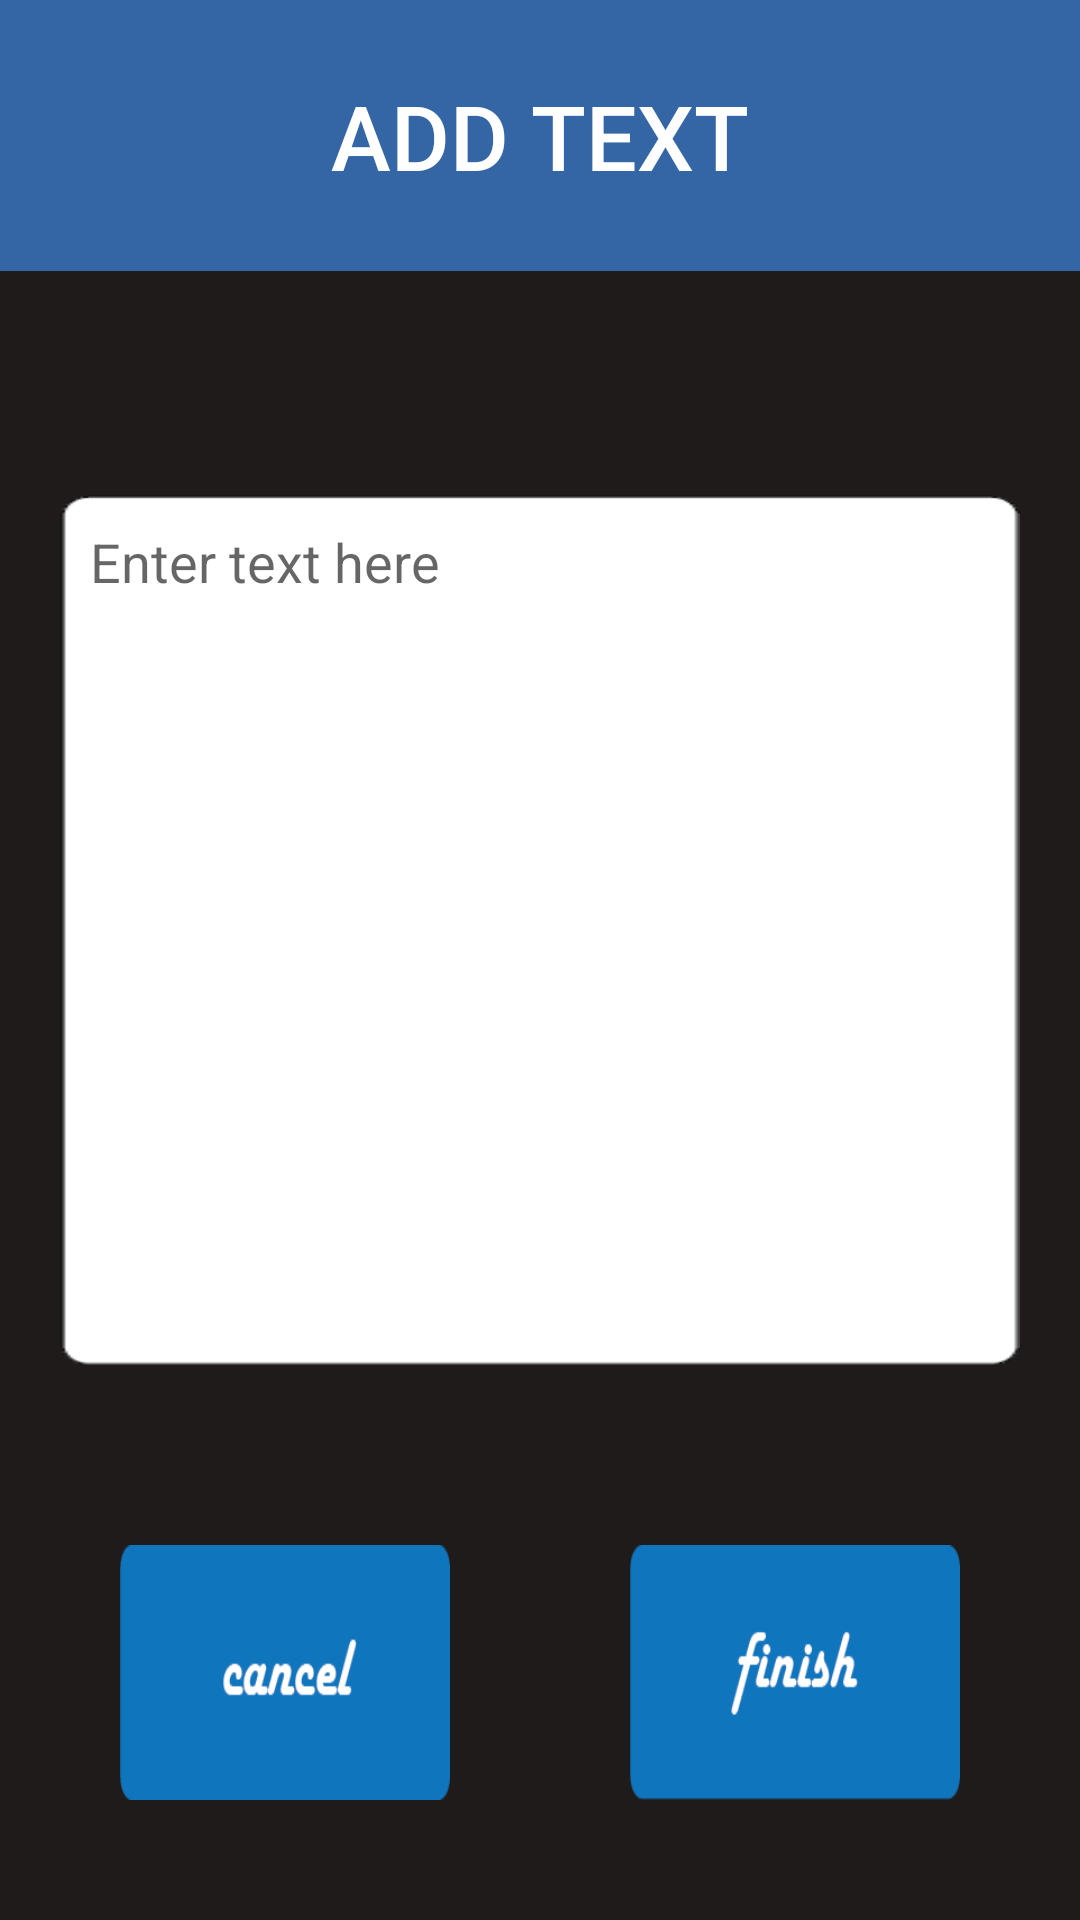

Layout XML and referenced resources for this Android screen:
<!-- AndroidManifest.xml: application theme AppFullScreenTheme -->
<!-- res/layout/activity_holiday.xml -->
<?xml version="1.0" encoding="utf-8"?>
<LinearLayout xmlns:android="http://schemas.android.com/apk/res/android"
    xmlns:tools="http://schemas.android.com/tools"
    android:layout_width="match_parent"
    android:layout_height="match_parent"
    android:orientation="vertical"
    android:background="#201b1b"
    tools:context="com.mluan.app.greetiny.Holiday">

    <RelativeLayout
        android:layout_width="match_parent"
        android:layout_height="0dp"
        android:layout_weight="1">

        <TextView
            android:id="@+id/textView"
            android:layout_width="match_parent"
            android:layout_height="wrap_content"

            android:background="#3465a4"
            android:fontFamily="sans-serif-medium"
            android:padding="25dp"
            android:text="Add text"
            android:textAlignment="center"
            android:textAllCaps="true"
            android:textColor="#ffffff"
            android:textSize="30sp" />
    </RelativeLayout>

    <RelativeLayout
        android:layout_width="match_parent"
        android:layout_height="0dp"
        android:layout_margin="20dp"
        android:layout_weight="2"

        >

        <EditText
            android:id="@+id/textbox"
            android:layout_width="match_parent"
            android:layout_height="match_parent"
            android:background="@drawable/frame"
            android:gravity="top"
            android:hint="Enter text here"
            android:padding="10dp"
            />

    </RelativeLayout>

    <RelativeLayout
        android:layout_width="match_parent"
        android:layout_height="0dp"
        android:layout_weight="1"
        android:layout_margin="10dp"
        >

        <LinearLayout
            android:layout_width="match_parent"
            android:layout_height="match_parent"
            android:orientation="horizontal">


            <ImageView
                android:id="@+id/cancel_button"
                android:layout_width="match_parent"
                android:layout_height="match_parent"
                android:background="@drawable/button_2"
                android:layout_weight="1"
                android:layout_margin="30dp"
                android:onClick="cancel"/>

            <ImageView
                android:id="@+id/finish_button"
                android:layout_width="match_parent"
                android:layout_height="match_parent"
                android:background="@drawable/button_1"
                android:layout_weight="1"
                android:layout_margin="30dp"
                android:onClick="finish"
                />


        </LinearLayout>
    </RelativeLayout>


</LinearLayout>
<!-- resources referenced by this layout -->
<resources>
  <!-- drawable button_1: png bitmap (drawable, 2885 bytes) -->
  <!-- drawable button_2: png bitmap (drawable, 2656 bytes) -->
  <!-- drawable frame: png bitmap (drawable, 2496 bytes) -->
  <style name="AppFullScreenTheme" parent="Theme.AppCompat.Light.NoActionBar">
          <item name="android:windowNoTitle">true</item>
          <item name="android:windowActionBar">false</item>
          <item name="android:windowFullscreen">true</item>
          <item name="android:windowContentOverlay">@null</item>
      </style>
</resources>
